Image classification data set "dataset_combined" (Ethan-6626/chicken on GitHub). Class labels (2): diseased, normal.

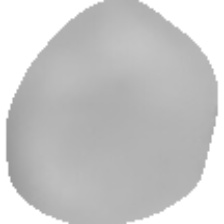
Label: normal

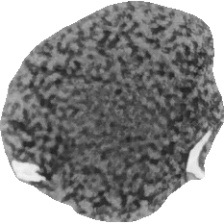
Label: diseased

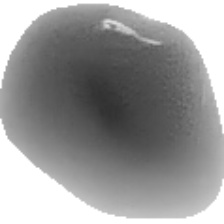
Label: diseased

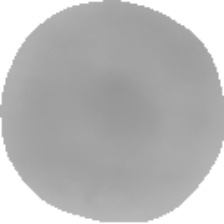
Label: normal

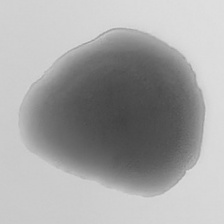
Label: normal

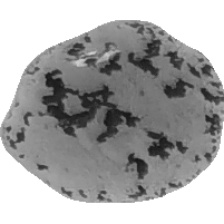
Label: diseased
